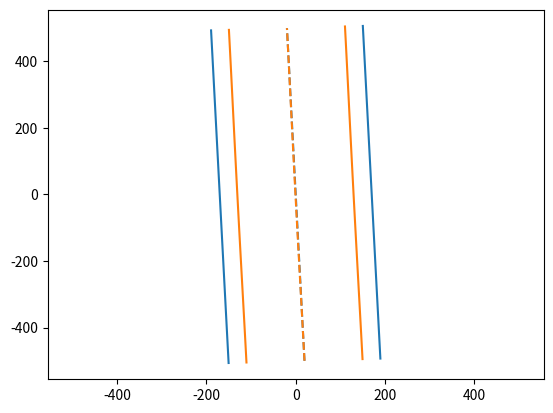

Recreate this plot in Python.
import sys
import numpy as np
import matplotlib.pyplot as plt

OH = 17
L = 1000
w = 12
D = 13
d = 11
I = np.pi/32*(D**4-d**4)
F = 30000
R = L*1e6
a = np.pi/80
b = np.pi/80
ab = (a+b)/2

x = np.linspace( 0, L, 100 )
ang = np.pi/2+a

Rot = [[np.cos(ang),-np.sin(ang)],[np.sin(ang),np.cos(ang)]]
Rot = np.array(Rot)


# E = 30e7
# K = np.sqrt(F/E/I)
# y1 = (L/2/R/K + w*L*np.sin(ab)/2/K/F)*( (np.cosh(K*x)-1)/np.tanh(K*L/2) + K*x - np.sinh(K*x) ) - w*np.sin(ab)/2/F*x**2

# xy1 = np.array([x,y1])
# XY1 = np.dot(Rot,xy1)

# plt.plot(XY1[0],XY1[1],'C0--')
# plt.plot(XY1[0],XY1[1]+D/2,'C0')
# plt.plot(XY1[0],XY1[1]-D/2,'C0')

aspr = L*0.02
E = 30e6
K = np.sqrt(F/E/I)
y = (L/2/R/K + w*L*np.sin(ab)/2/K/F)*( (np.cosh(K*x)-1)/np.tanh(K*L/2) + K*x - np.sinh(K*x) ) - w*np.sin(ab)/2/F*x**2


yoh = y*0
indexes = (np.abs(y)+D/2)>OH/2
y[indexes] = (OH/2-D/2)*y[indexes]/np.abs(y[indexes])

ohc = np.array([x-L/2,yoh])
ohp = np.array([x-L/2,(yoh+OH/2)*aspr])
ohm = np.array([x-L/2,(yoh-OH/2)*aspr])

OHc = np.dot(Rot,ohc)
OHp = np.dot(Rot,ohp)
OHm = np.dot(Rot,ohm)

plt.plot(OHc[0],OHc[1],'C0--')
plt.plot(OHp[0],OHp[1],'C0')
plt.plot(OHm[0],OHm[1],'C0')


xyc = np.array([x-L/2,y*aspr])
xyp = np.array([x-L/2,(y+D/2)*aspr])
xym = np.array([x-L/2,(y-D/2)*aspr])

XYc = np.dot(Rot,xyc)
XYp = np.dot(Rot,xyp)
XYm = np.dot(Rot,xym)

plt.plot(XYc[0],XYc[1],'C1--')
plt.plot(XYp[0],XYp[1],'C1')
plt.plot(XYm[0],XYm[1],'C1')


_a = np.array([XYc,XYp,XYm])
xmin = np.min(_a)
xmin += xmin*0.1
xmax = np.max(_a)
xmax += xmax*0.1

print(xmin,xmax)

plt.xlim(xmin,xmax)
plt.ylim(xmin,xmax)


# E = 30e5
# K = np.sqrt(F/E/I)
# y2 = (L/2/R/K + w*L*np.sin(ab)/2/K/F)*( (np.cosh(K*x)-1)/np.tanh(K*L/2) + K*x - np.sinh(K*x) ) - w*np.sin(ab)/2/F*x**2

# xy2 = np.array([x,y2])
# XY2 = np.dot(Rot,xy2)

# plt.plot(XY2[0],XY2[1],'C2--')
# plt.plot(XY2[0],XY2[1]+D/2,'C2')
# plt.plot(XY2[0],XY2[1]-D/2,'C2')


plt.show()

